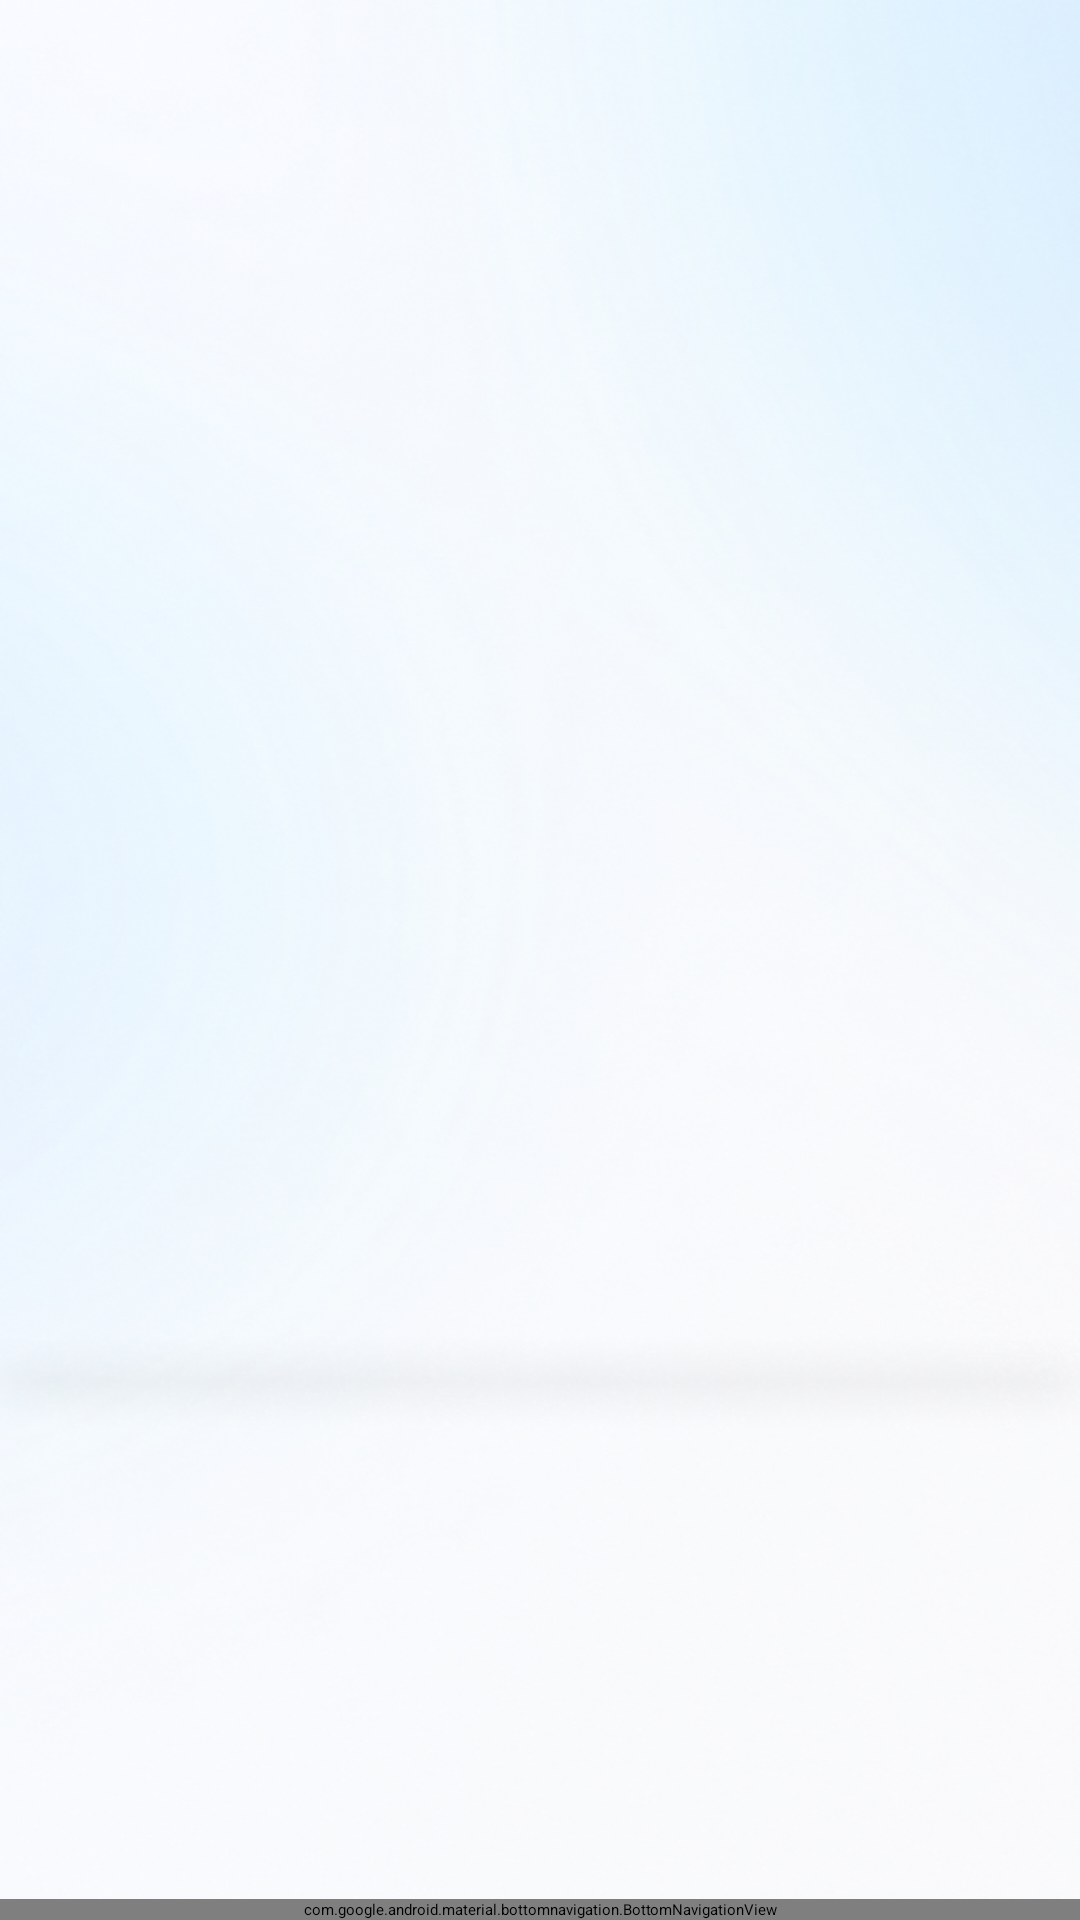

Produce the Android XML layout that renders to this screen, including the resource entries it uses.
<!-- AndroidManifest.xml: application theme Theme.PlantApplication -->
<!-- res/layout/fragment_home.xml -->
<androidx.constraintlayout.widget.ConstraintLayout
    xmlns:android="http://schemas.android.com/apk/res/android"
    xmlns:app="http://schemas.android.com/apk/res-auto"
    xmlns:tools="http://schemas.android.com/tools"
    android:id="@+id/home"
    android:layout_width="match_parent"
    android:layout_height="match_parent"
    android:background="@drawable/background_getstarted"
    tools:context=".feature.homepage.view.fragment.HomeFragment">

    <TextView
        android:id="@+id/title"
        style="@style/PlantLover"
        android:layout_marginTop="68dp"
        android:layout_marginStart="16dp"
        android:text="Hi, plant lover!"
        android:textSize="16sp"
        app:layout_constraintStart_toStartOf="parent"
        app:layout_constraintTop_toTopOf="parent" />

    <TextView
        android:id="@+id/good_afternoon"
        style="@style/PlantLover"
        android:text="Good Afternoon! ⛅️"
        android:layout_marginStart="16dp"
        android:textSize="24sp"
        android:textStyle="bold"
        android:layout_marginTop="8dp"
        app:layout_constraintStart_toStartOf="parent"
        app:layout_constraintTop_toBottomOf="@id/title" />

    <androidx.constraintlayout.widget.ConstraintLayout
        android:id="@+id/searchBarContainer"
        android:layout_width="match_parent"
        android:layout_height="wrap_content"
        android:layout_margin="16dp"
        android:background="@drawable/rounded_background"
        android:elevation="4dp"
        app:layout_constraintEnd_toEndOf="parent"
        app:layout_constraintStart_toStartOf="parent"
        app:layout_constraintTop_toBottomOf="@id/good_afternoon">

        <ImageView
            android:id="@+id/searchIcon"
            android:layout_width="24dp"
            android:layout_height="24dp"
            android:layout_marginStart="12dp"
            android:contentDescription="Search Icon"
            android:src="@drawable/ic_search"
            app:layout_constraintBottom_toBottomOf="parent"
            app:layout_constraintStart_toStartOf="parent"
            app:layout_constraintTop_toTopOf="parent" />

        <EditText
            android:id="@+id/searchEditText"
            android:layout_width="wrap_content"
            android:layout_height="wrap_content"
            android:layout_marginStart="32dp"
            android:layout_marginEnd="190dp"
            android:background="@android:color/transparent"
            android:hint="Search for plants"
            android:textColor="@android:color/black"
            android:textColorHint="@color/black"
            android:textSize="16sp"
            app:layout_constraintBottom_toBottomOf="parent"
            app:layout_constraintEnd_toEndOf="parent"
            app:layout_constraintStart_toEndOf="@+id/searchIcon"
            app:layout_constraintStart_toStartOf="@id/searchIcon"
            app:layout_constraintTop_toTopOf="parent"
            app:layout_constraintVertical_bias="0.555" />
    </androidx.constraintlayout.widget.ConstraintLayout>

    <androidx.constraintlayout.widget.ConstraintLayout
        android:id="@+id/freePremiumContainer"
        android:layout_width="match_parent"
        android:layout_height="wrap_content"
        android:layout_margin="16dp"
        android:padding="8dp"
        android:background="@drawable/email_box"
        app:layout_constraintTop_toBottomOf="@id/searchBarContainer"
        app:layout_constraintStart_toStartOf="parent"
        app:layout_constraintEnd_toEndOf="parent">

        <ImageView
            android:id="@+id/premiumIcon"
            android:layout_width="40dp"
            android:layout_height="40dp"
            android:layout_marginStart="16dp"
            android:contentDescription="Premium Icon"
            android:src="@drawable/email"
            app:layout_constraintTop_toTopOf="parent"
            app:layout_constraintBottom_toBottomOf="parent"
            app:layout_constraintStart_toStartOf="parent" />

        <TextView
            android:id="@+id/freePremiumText"
            android:layout_width="0dp"
            android:layout_height="wrap_content"
            android:layout_marginStart="16dp"
            android:text="FREE Premium Available \nTap to upgrade your account!"
            android:textStyle="bold"
            android:textSize="12sp"
            android:padding="8dp"
            android:textColor="#e5c88b"
            app:layout_constraintStart_toEndOf="@id/premiumIcon"
            app:layout_constraintTop_toTopOf="parent"
            app:layout_constraintBottom_toBottomOf="parent"
            app:layout_constraintEnd_toStartOf="@id/premiumArrow" />

        <ImageView
            android:id="@+id/premiumArrow"
            android:layout_width="24dp"
            android:layout_height="24dp"
            android:layout_marginEnd="16dp"
            android:contentDescription="Arrow Icon"
            android:src="@drawable/arrow_right"
            app:layout_constraintTop_toTopOf="parent"
            app:layout_constraintBottom_toBottomOf="parent"
            app:layout_constraintEnd_toEndOf="parent" />
    </androidx.constraintlayout.widget.ConstraintLayout>

    <TextView
        android:id="@+id/get_started"
        style="@style/PlantLover"
        android:text="Get Started"
        android:layout_marginStart="16dp"
        android:textSize="16sp"
        android:textStyle="bold"
        android:layout_marginTop="16dp"
        app:layout_constraintStart_toStartOf="parent"
        app:layout_constraintTop_toBottomOf="@id/freePremiumContainer" />

    <androidx.recyclerview.widget.RecyclerView
        android:id="@+id/recyclerQuestions"
        android:layout_width="match_parent"
        android:layout_height="wrap_content"
        android:layout_marginTop="4dp"
        android:padding="4dp"
        app:layout_constraintEnd_toEndOf="parent"
        app:layout_constraintHorizontal_bias="0.0"
        app:layout_constraintStart_toStartOf="parent"
        app:layout_constraintTop_toBottomOf="@id/get_started" />

    <androidx.recyclerview.widget.RecyclerView
        android:id="@+id/recyclerCategories"
        android:layout_width="match_parent"
        android:layout_height="0dp"
        android:layout_marginTop="8dp"
        android:padding="4dp"
        app:layout_constraintBottom_toTopOf="@id/bottom_view"
        app:layout_constraintEnd_toEndOf="parent"
        app:layout_constraintStart_toStartOf="parent"
        app:layout_constraintTop_toBottomOf="@id/recyclerQuestions"
        app:layout_constraintVertical_bias="1.0" />

    <com.google.android.material.bottomnavigation.BottomNavigationView
        android:id="@+id/bottom_view"
        android:layout_width="match_parent"
        android:layout_height="wrap_content"
        app:menu="@menu/menu"
        app:itemIconTint="@color/black"
        app:itemTextColor="@color/black"
        app:backgroundTint="@color/white"
        app:layout_constraintBottom_toBottomOf="parent"
        app:layout_constraintEnd_toEndOf="parent"
        app:layout_constraintStart_toStartOf="parent" />
</androidx.constraintlayout.widget.ConstraintLayout>
<!-- resources referenced by this layout -->
<resources>
  <color name="black">#000000</color>
  <color name="white">#FFFFFF</color>
  <!-- drawable arrow_right (drawable) -->
  <vector xmlns:android="http://schemas.android.com/apk/res/android" android:autoMirrored="true" android:height="24dp" android:tint="#FFD38E" android:viewportHeight="24" android:viewportWidth="24" android:width="24dp">
      <path android:fillColor="#e5c88b" android:pathData="M8.59,16.59L13.17,12 8.59,7.41 10,6l6,6 -6,6 -1.41,-1.41z"/>
  </vector>
  <!-- drawable background_getstarted: png bitmap (drawable, 271639 bytes) -->
  <!-- drawable email: png bitmap (drawable, 3407 bytes) -->
  <!-- drawable email_box (drawable) -->
  <?xml version="1.0" encoding="utf-8"?>
  <vector
      xmlns:android="http://schemas.android.com/apk/res/android"
      android:width="327dp"
      android:height="64dp"
      android:viewportWidth="327"
      android:viewportHeight="64">
      <group>
          <clip-path
              android:pathData="M12 0H315C321.627 0 327 5.37258 327 12V52C327 58.6274 321.627 64 315 64H12C5.37258 64 0 58.6274 0 52V12C0 5.37258 5.37258 0 12 0Z" />
          <path
              android:pathData="M0 0V64H327V0"
              android:fillColor="#24201A" />
      </group>
  </vector>
  <!-- drawable ic_search (drawable) -->
  <?xml version="1.0" encoding="utf-8"?>
  <vector xmlns:android="http://schemas.android.com/apk/res/android"
      android:width="24dp"
      android:height="24dp"
      android:viewportWidth="24"
      android:viewportHeight="24">
      <path
          android:fillColor="#000000"
          android:pathData="M15.5,14h-0.79l-0.28,-0.27a6.5,6.5 0,1 0,-0.7,0.7l0.27,0.28v0.79l5,4.99 1.49,-1.49 -4.99,-5zm-6,0c-2.49,0 -4.5,-2.01 -4.5,-4.5s2.01,-4.5 4.5,-4.5 4.5,2.01 4.5,4.5 -2.01,4.5 -4.5,4.5z" />
  </vector>
  <!-- drawable rounded_background (drawable) -->
  <?xml version="1.0" encoding="utf-8"?>
  <shape xmlns:android="http://schemas.android.com/apk/res/android">
      <solid android:color="@android:color/white" />
      <corners android:radius="8dp" />
      <padding
          android:top="8dp"
          android:bottom="8dp"
          android:left="16dp"
          android:right="16dp" />
  </shape>
</resources>
